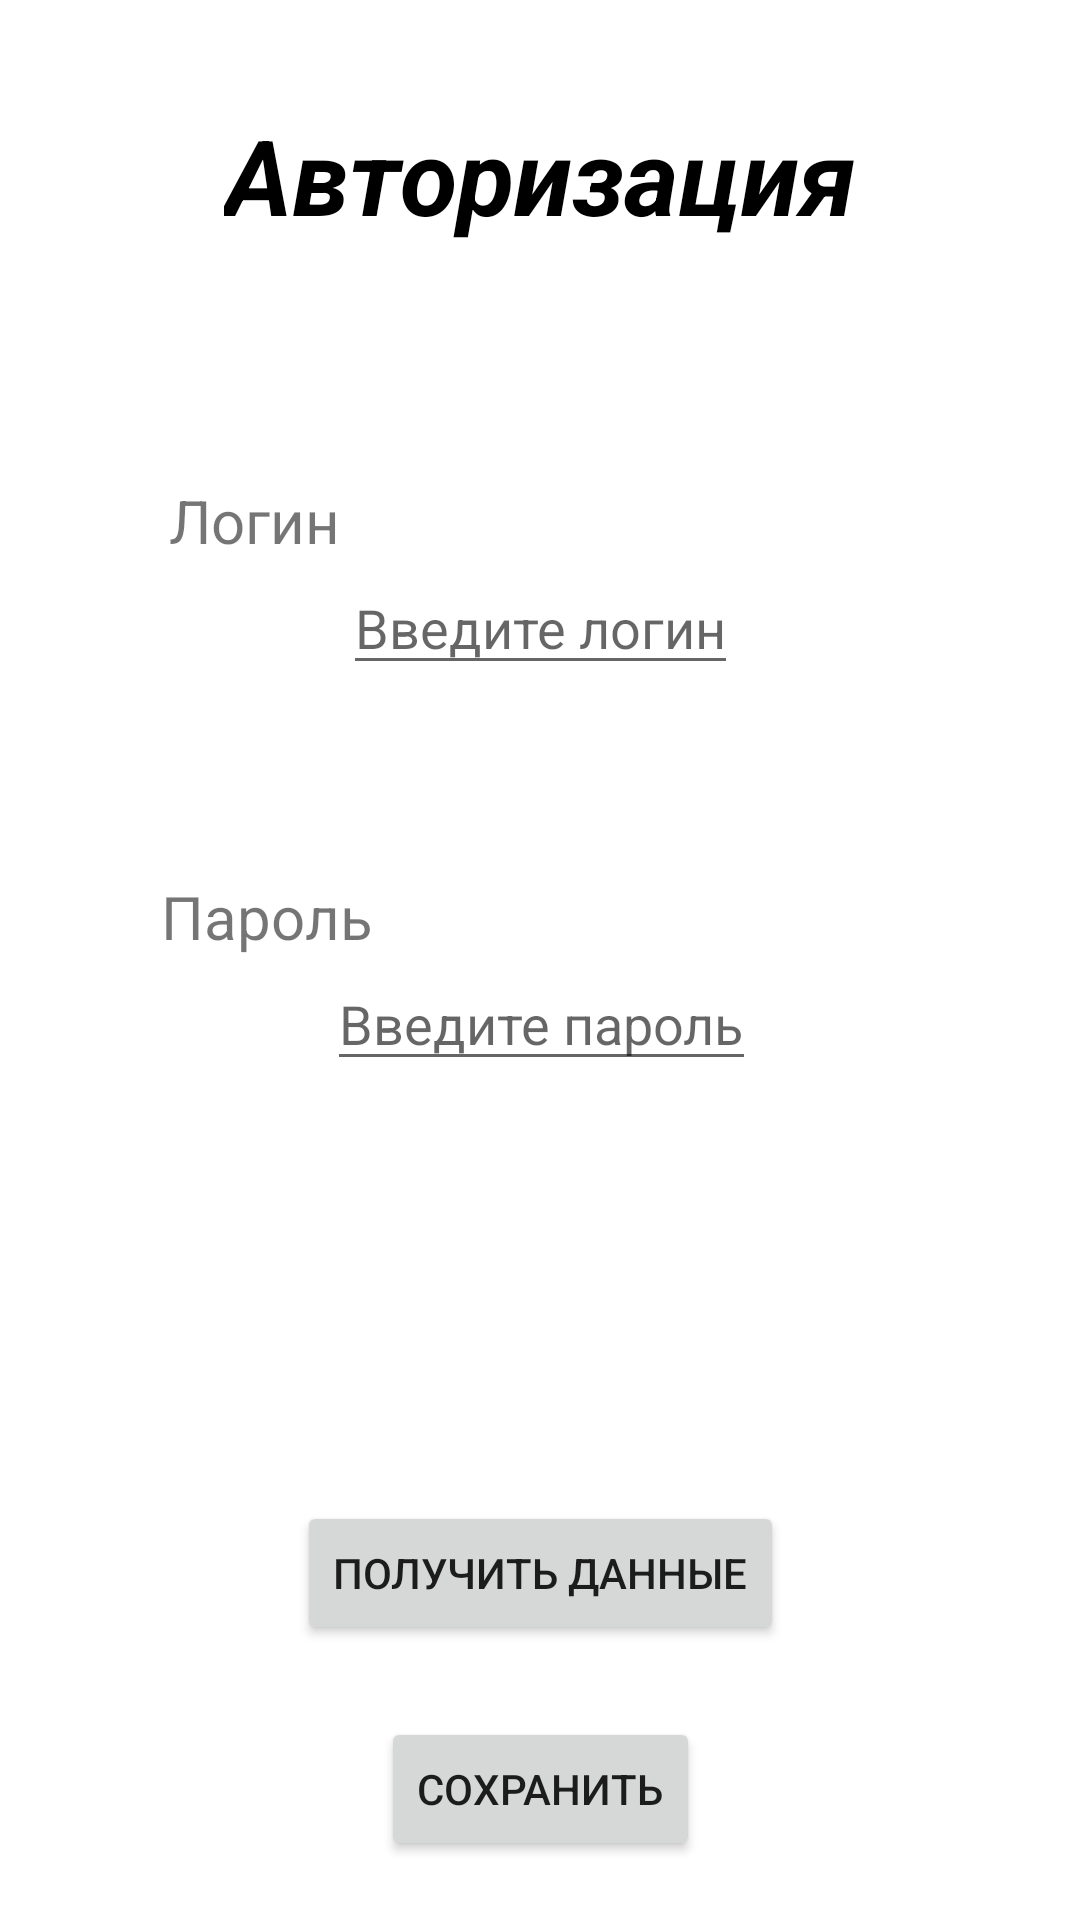

Here is an Android app screen rendered from its layout file. Give the layout XML and the strings, colors and styles it references.
<!-- AndroidManifest.xml: application theme Theme.CatalogHW -->
<!-- res/layout/fragment_login.xml -->
<?xml version="1.0" encoding="utf-8"?>
<androidx.constraintlayout.widget.ConstraintLayout xmlns:android="http://schemas.android.com/apk/res/android"
    xmlns:app="http://schemas.android.com/apk/res-auto"
    xmlns:tools="http://schemas.android.com/tools"
    android:layout_width="match_parent"
    android:layout_height="match_parent"
    tools:context=".fragments.LoginFragment">

    <TextView
        android:layout_width="wrap_content"
        android:layout_height="wrap_content"
        android:text="@string/login_title"
        android:textSize="35sp"
        android:layout_marginTop="35dp"
        android:textStyle="italic|bold"
        android:textColor="#000000"
        app:layout_constraintEnd_toEndOf="parent"
        app:layout_constraintStart_toStartOf="parent"
        app:layout_constraintTop_toTopOf="parent" />

    <TextView
        android:id="@+id/textView"
        android:layout_width="wrap_content"
        android:layout_height="wrap_content"
        android:layout_marginTop="160dp"
        android:text="@string/login_text"
        android:textSize="20sp"
        app:layout_constraintEnd_toEndOf="parent"
        app:layout_constraintHorizontal_bias="0.186"
        app:layout_constraintStart_toStartOf="parent"
        app:layout_constraintTop_toTopOf="parent" />

    <EditText
        android:id="@+id/login_edittext"
        android:layout_width="wrap_content"
        android:layout_height="wrap_content"
        android:hint="@string/enter_login"
        app:layout_constraintEnd_toEndOf="parent"
        app:layout_constraintStart_toStartOf="parent"
        app:layout_constraintTop_toBottomOf="@+id/textView" />

    <TextView
        android:id="@+id/textView2"
        android:layout_width="wrap_content"
        android:layout_height="wrap_content"
        android:layout_marginTop="292dp"
        android:text="@string/password_text"
        android:textSize="20sp"
        app:layout_constraintEnd_toEndOf="parent"
        app:layout_constraintHorizontal_bias="0.186"
        app:layout_constraintStart_toStartOf="parent"
        app:layout_constraintTop_toTopOf="parent" />

    <EditText
        android:id="@+id/password_edittext"
        android:layout_width="wrap_content"
        android:layout_height="wrap_content"
        android:hint="@string/enter_password"
        app:layout_constraintEnd_toEndOf="parent"
        app:layout_constraintHorizontal_bias="0.503"
        app:layout_constraintStart_toStartOf="parent"
        app:layout_constraintTop_toBottomOf="@+id/textView2" />

    <Button
        android:id="@+id/save_btn"
        android:layout_width="wrap_content"
        android:layout_height="wrap_content"
        android:layout_marginTop="212dp"
        android:text="@string/save_button"
        app:layout_constraintEnd_toEndOf="parent"
        app:layout_constraintStart_toStartOf="parent"
        app:layout_constraintTop_toBottomOf="@+id/password_edittext" />

    <Button
        android:id="@+id/get_btn"
        android:layout_width="wrap_content"
        android:layout_height="wrap_content"
        android:layout_marginTop="140dp"
        android:text="Получить данные"
        app:layout_constraintEnd_toEndOf="parent"
        app:layout_constraintStart_toStartOf="parent"
        app:layout_constraintTop_toBottomOf="@+id/password_edittext" />


</androidx.constraintlayout.widget.ConstraintLayout>
<!-- resources referenced by this layout -->
<resources>
  <string name="enter_login">Введите логин</string>
  <string name="enter_password">Введите пароль</string>
  <string name="login_text">Логин</string>
  <string name="login_title">Авторизация</string>
  <string name="password_text">Пароль</string>
  <string name="save_button">Сохранить</string>
  <style name="Theme.CatalogHW" parent="Theme.MaterialComponents.DayNight.DarkActionBar">
          
          <item name="colorPrimary">@color/purple_500</item>
          <item name="colorPrimaryVariant">@color/purple_700</item>
          <item name="colorOnPrimary">@color/white</item>
          
          <item name="colorSecondary">@color/teal_200</item>
          <item name="colorSecondaryVariant">@color/teal_700</item>
          <item name="colorOnSecondary">@color/black</item>
          
          <item name="android:statusBarColor" tools:targetApi="l">?attr/colorPrimaryVariant</item>
          
      </style>
  <!-- not gathered from this repository: default colours our renderer supplied (Android Studio template values) -->
  <color name="purple_500">#FF6200EE</color>
  <color name="purple_700">#FF3700B3</color>
  <color name="teal_200">#FF03DAC5</color>
  <color name="teal_700">#FF018786</color>
  <color name="black">#FF000000</color>
  <color name="white">#FFFFFFFF</color>
</resources>
